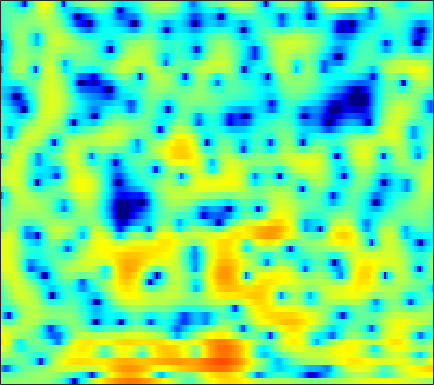

The file beside this chart, header and first rows:
0.015508, 0.12498, 0.26307, 0.34914, 0.39219, 0.44143, 0.50154, 0.53682, 0.57038, 0.59324, 0.6141, 0.63472, 0.66278, 0.6908, 0.72081, 0.76985, 0.82873, 0.85611, 0.83978, 0.77192, 0.66332, 0.49948, 0.21512, -0.13751
-1.942, -1.912, -1.835, -1.721, -1.597, -1.404, -1.175, -0.9875, -0.7221, -0.4524, -0.1896, -0.005546, 0.2375, 0.4612, 0.6137, 0.7994, 0.9585, 1.057, 1.159, 1.22, 1.24, 1.217, 1.137, 1.004
-9.207, -11.57, -13.8, -12.44, -10.23, -7.601, -5.596, -4.443, -3.231, -2.358, -1.732, -1.4, -1.1, -0.9218, -0.8371, -0.758, -0.6597, -0.5481, -0.319, 0.01988, 0.4614, 0.8399, 1.376, 1.918
-1.278, -1.787, -2.214, -2.288, -2.141, -1.784, -1.408, -1.166, -0.9435, -0.9008, -1.069, -1.35, -1.987, -2.961, -3.995, -5.932, -8.91, -12.47, -21.36, -15.66, -8.872, -5.761, -2.78, -0.5746
2.19, 1.848, 1.371, 0.8917, 0.5354, 0.08254, -0.3585, -0.6808, -1.071, -1.455, -1.822, -2.107, -2.508, -2.939, -3.274, -3.749, -4.163, -4.374, -4.433, -4.168, -3.547, -2.909, -1.934, -0.9176
5.006, 4.385, 3.384, 2.175, 1.123, -0.4693, -2.217, -3.535, -4.93, -5.459, -5.056, -4.431, -3.524, -2.74, -2.281, -1.843, -1.563, -1.439, -1.339, -1.298, -1.284, -1.263, -1.22, -1.123
7.263, 6.575, 5.446, 4.031, 2.761, 0.7436, -1.706, -3.717, -5.983, -6.291, -4.843, -3.565, -2.146, -1.175, -0.7177, -0.4071, -0.4022, -0.5669, -0.9756, -1.638, -2.52, -3.342, -4.691, -6.435
5.767, 5.35, 4.721, 4.027, 3.48, 2.74, 2.034, 1.56, 1.036, 0.6561, 0.3933, 0.2313, 0.006345, -0.2882, -0.6128, -1.207, -2.029, -2.839, -4.179, -5.832, -7.79, -9.365, -11.35, -12.86
3.865, 3.558, 3.174, 2.837, 2.631, 2.425, 2.289, 2.22, 2.154, 2.083, 1.967, 1.837, 1.573, 1.159, 0.7353, -0.01015, -1.023, -1.992, -3.605, -5.671, -8.372, -10.87, -14.56, -15.9
-0.5216, -1.329, -2.274, -2.755, -2.667, -2.017, -1.035, -0.2635, 0.6618, 1.408, 1.96, 2.241, 2.438, 2.452, 2.342, 2.033, 1.567, 1.123, 0.4289, -0.3244, -1.087, -1.59, -2.094, -2.334
-5.754, -7.876, -12.37, -20.34, -16.99, -9.805, -5.709, -3.609, -1.554, -0.08001, 0.9757, 1.555, 2.085, 2.386, 2.482, 2.466, 2.321, 2.143, 1.835, 1.488, 1.132, 0.8784, 0.59, 0.3763
-4.485, -4.621, -4.691, -4.477, -4.056, -3.157, -2.041, -1.187, -0.1334, 0.764, 1.474, 1.872, 2.23, 2.405, 2.424, 2.307, 2.064, 1.807, 1.379, 0.9019, 0.4204, 0.07196, -0.3389, -0.6551
-3.845, -3.034, -2.041, -1.135, -0.4963, 0.3066, 1.04, 1.534, 2.108, 2.557, 2.86, 2.984, 3.008, 2.861, 2.64, 2.2, 1.572, 0.9855, 0.07187, -1.006, -2.207, -3.14, -4.279, -5.073
-3.915, -2.522, -0.9654, 0.3004, 1.093, 1.967, 2.645, 3.039, 3.414, 3.613, 3.641, 3.552, 3.286, 2.838, 2.384, 1.619, 0.6482, -0.2287, -1.637, -3.429, -5.747, -8.022, -12.51, -22.01
-2.721, -1.413, 0.0786, 1.277, 2.01, 2.763, 3.277, 3.523, 3.661, 3.603, 3.355, 3.055, 2.502, 1.798, 1.164, 0.2006, -0.8841, -1.78, -3.054, -4.38, -5.737, -6.726, -7.854, -8.503
-0.538, 0.5613, 1.77, 2.692, 3.195, 3.634, 3.822, 3.8, 3.572, 3.128, 2.495, 1.905, 0.9792, -0.08871, -0.9777, -2.273, -3.683, -4.807, -6.273, -7.476, -8.139, -8.17, -7.65, -6.744
2.01, 2.792, 3.58, 4.087, 4.28, 4.286, 4.005, 3.601, 2.816, 1.767, 0.4778, -0.6106, -2.128, -3.639, -4.705, -6.155, -7.804, -9.325, -12.35, -18, -35.63, -19.42, -12.1, -8.172
3.778, 4.205, 4.565, 4.662, 4.553, 4.146, 3.41, 2.621, 1.223, -0.6602, -3.13, -5.465, -9.348, -13.51, -14.54, -12.81, -11.11, -10.39, -10.05, -9.822, -9.291, -8.484, -6.91, -5.175
4.42, 4.616, 4.69, 4.537, 4.261, 3.667, 2.798, 1.945, 0.5091, -1.291, -3.52, -5.495, -8.372, -10.77, -11.31, -10.44, -8.981, -8.029, -6.914, -6.023, -5.223, -4.625, -3.821, -3.042
4.577, 4.634, 4.552, 4.29, 3.978, 3.39, 2.614, 1.912, 0.8395, -0.3625, -1.631, -2.571, -3.686, -4.569, -4.999, -5.283, -5.245, -5.069, -4.664, -4.208, -3.732, -3.381, -2.986, -2.684
4.796, 4.779, 4.65, 4.367, 4.045, 3.469, 2.721, 2.065, 1.078, -0.005123, -1.111, -1.921, -2.93, -3.787, -4.3, -4.736, -4.895, -4.81, -4.51, -4.006, -3.416, -3.009, -2.588, -2.377
4.564, 4.651, 4.665, 4.506, 4.232, 3.651, 2.805, 1.999, 0.6956, -0.7935, -2.37, -3.552, -5.048, -6.398, -7.336, -8.408, -9.089, -8.933, -7.726, -5.876, -4.041, -2.891, -1.71, -0.9619
1.69, 2.466, 3.244, 3.625, 3.63, 3.217, 2.29, 1.224, -0.7391, -3.455, -7.031, -10.02, -12.65, -12.51, -12.4, -13.82, -18.39, -21.58, -13.3, -7.458, -3.831, -1.914, -0.05968, 1.162
-3.776, -1.471, 0.4768, 1.555, 1.924, 1.894, 1.298, 0.4719, -1.176, -3.541, -6.623, -9.106, -10.85, -9.9, -8.682, -7.407, -6.353, -5.501, -4.093, -2.476, -0.9207, 0.1204, 1.271, 2.119
-2.157, -1.321, -0.3326, 0.4011, 0.7474, 0.9392, 0.8364, 0.5766, 0.01449, -0.6962, -1.438, -1.916, -2.327, -2.447, -2.359, -2.046, -1.613, -1.244, -0.7023, -0.1341, 0.3812, 0.727, 1.08, 1.315
-1.408, -1.016, -0.4761, 0.0414, 0.3767, 0.7248, 0.9396, 1.016, 1.023, 0.9488, 0.8221, 0.7223, 0.6039, 0.5391, 0.5174, 0.5311, 0.5732, 0.6195, 0.6666, 0.6693, 0.6138, 0.5052, 0.2574, -0.1242
-2.583, -2.078, -1.328, -0.5687, -0.02757, 0.6105, 1.129, 1.435, 1.737, 1.919, 2.009, 2.025, 1.996, 1.925, 1.854, 1.73, 1.585, 1.459, 1.251, 0.973, 0.6043, 0.2388, -0.3953, -1.272
-6.287, -5.096, -3.388, -1.822, -0.8002, 0.3306, 1.206, 1.703, 2.171, 2.444, 2.557, 2.551, 2.451, 2.265, 2.093, 1.841, 1.574, 1.364, 1.076, 0.7664, 0.3882, 0.04897, -0.5322, -1.302
-13.82, -9.027, -5.005, -2.297, -0.8071, 0.6705, 1.694, 2.217, 2.632, 2.773, 2.664, 2.451, 2.019, 1.471, 1.025, 0.4631, -0.003955, -0.2634, -0.4673, -0.5625, -0.6094, -0.6521, -0.7593, -0.9239
-4.31, -2.994, -1.189, 0.3982, 1.373, 2.36, 3.003, 3.266, 3.329, 3.069, 2.483, 1.824, 0.6532, -0.8155, -2.085, -3.802, -5.063, -5.375, -4.966, -4.12, -3.258, -2.735, -2.188, -1.785
1.43, 1.873, 2.504, 3.103, 3.487, 3.856, 4.009, 3.955, 3.635, 2.984, 1.975, 0.9343, -0.9088, -3.458, -6.051, -11.26, -23.35, -22.11, -12.47, -8.728, -6.737, -5.862, -5.215, -4.954
3.151, 3.341, 3.629, 3.904, 4.064, 4.174, 4.114, 3.929, 3.468, 2.737, 1.705, 0.7295, -0.8448, -2.699, -4.201, -6.173, -7.665, -8.205, -8.238, -7.851, -7.595, -7.642, -8.243, -9.673
2.345, 2.554, 2.951, 3.397, 3.686, 3.942, 4.003, 3.897, 3.527, 2.893, 1.97, 1.104, -0.2591, -1.796, -2.996, -4.528, -5.793, -6.432, -6.909, -7.013, -7.046, -7.126, -7.519, -8.255
-2.321, -1.306, 0.3428, 1.823, 2.698, 3.529, 3.998, 4.116, 3.972, 3.473, 2.614, 1.724, 0.1769, -1.864, -3.732, -6.704, -9.93, -11.4, -10.58, -8.562, -6.839, -5.876, -4.95, -4.278
-10.75, -6.032, -2.157, 0.2733, 1.546, 2.74, 3.479, 3.784, 3.88, 3.621, 3.002, 2.272, 0.9039, -0.9881, -2.854, -6.073, -10.04, -11.96, -10.38, -7.675, -5.676, -4.655, -3.632, -2.878
-1.596, -1.31, -0.5955, 0.2193, 0.8253, 1.575, 2.199, 2.57, 2.898, 3.016, 2.884, 2.606, 1.992, 1.147, 0.3758, -0.7094, -1.704, -2.302, -2.818, -3.133, -3.427, -3.726, -4.242, -4.718
-0.2862, -0.7536, -1.211, -1.395, -1.291, -0.8046, -0.006873, 0.6682, 1.527, 2.239, 2.733, 2.96, 3.069, 2.959, 2.769, 2.378, 1.87, 1.399, 0.6438, -0.3157, -1.635, -2.961, -5.54, -9.809
-2.173, -3.619, -6.172, -9.198, -10.5, -8.61, -5.35, -3.28, -1.128, 0.4577, 1.631, 2.292, 2.939, 3.341, 3.508, 3.553, 3.405, 3.174, 2.679, 1.936, 0.9196, -0.05266, -1.605, -3.279
-3.726, -5.166, -7.661, -10.58, -11.83, -10.31, -7.383, -5.463, -3.398, -1.808, -0.5361, 0.2499, 1.126, 1.855, 2.291, 2.745, 3.034, 3.141, 3.125, 2.927, 2.56, 2.189, 1.611, 0.9994
-3.358, -3.956, -4.798, -5.508, -5.834, -5.911, -5.625, -5.26, -4.67, -3.983, -3.217, -2.564, -1.628, -0.6214, 0.1152, 1.052, 1.867, 2.366, 2.87, 3.185, 3.311, 3.298, 3.131, 2.805
-3.357, -3.749, -4.354, -5.016, -5.518, -6.178, -6.837, -7.326, -7.972, -8.46, -8.514, -8.009, -6.579, -4.685, -3.188, -1.344, 0.2342, 1.23, 2.304, 3.107, 3.646, 3.893, 4.011, 3.906
-4.609, -5.057, -5.788, -6.677, -7.455, -8.642, -10.01, -11.22, -13.26, -16.57, -23.57, -28.03, -15.97, -9.973, -6.883, -3.757, -1.386, 0.04598, 1.566, 2.717, 3.543, 3.965, 4.3, 4.39
-6.638, -7.11, -8.044, -9.322, -10.51, -12.28, -14.04, -15.06, -15.79, -15.91, -15.36, -14.23, -11.65, -8.627, -6.423, -3.833, -1.635, -0.2592, 1.267, 2.452, 3.339, 3.82, 4.24, 4.416
-8.099, -8.401, -9.304, -10.89, -12.63, -16.14, -22.64, -34.18, -22.38, -16.17, -12.6, -10.47, -8.043, -5.84, -4.31, -2.451, -0.7986, 0.2906, 1.54, 2.55, 3.335, 3.776, 4.158, 4.313
-7.954, -7.944, -8.249, -8.939, -9.686, -10.92, -11.98, -12.25, -11.51, -9.856, -7.986, -6.657, -5.007, -3.519, -2.5, -1.211, -0.0269, 0.7916, 1.765, 2.606, 3.276, 3.658, 3.98, 4.086
-6.888, -6.591, -6.232, -5.933, -5.784, -5.605, -5.389, -5.151, -4.729, -4.184, -3.577, -3.135, -2.566, -2.023, -1.603, -0.9787, -0.2404, 0.3901, 1.292, 2.167, 2.904, 3.323, 3.681, 3.776
-7.234, -6.279, -4.946, -3.723, -2.926, -2.036, -1.366, -0.9826, -0.616, -0.4538, -0.5191, -0.7291, -1.285, -2.107, -2.8, -3.484, -3.207, -2.238, -0.4806, 1.182, 2.489, 3.172, 3.702, 3.796
-12.37, -8.457, -4.986, -2.592, -1.217, 0.1661, 1.155, 1.653, 2.024, 2.041, 1.658, 1.059, -0.2977, -2.598, -5.425, -12.87, -16.65, -7.813, -2.405, 0.639, 2.517, 3.397, 3.97, 3.939
-8.613, -6.987, -4.773, -2.81, -1.561, -0.2044, 0.8366, 1.398, 1.846, 1.982, 1.78, 1.411, 0.6569, -0.3342, -1.127, -1.882, -1.879, -1.287, -0.06012, 1.183, 2.177, 2.698, 3.002, 2.846
-7.657, -6.735, -5.268, -3.734, -2.656, -1.384, -0.3701, 0.2152, 0.7508, 1.01, 1.018, 0.8885, 0.5818, 0.2056, -0.0541, -0.2715, -0.248, -0.06019, 0.3607, 0.9045, 1.438, 1.762, 2.036, 2.058
-11.2, -9.358, -6.913, -4.742, -3.384, -1.887, -0.7596, -0.1409, 0.4098, 0.6458, 0.6044, 0.4072, -0.04735, -0.6518, -1.126, -1.661, -1.883, -1.758, -1.218, -0.3934, 0.4898, 1.083, 1.732, 2.159
-14.72, -10.74, -7.073, -4.449, -2.937, -1.385, -0.2615, 0.3253, 0.7841, 0.891, 0.6306, 0.1733, -0.8262, -2.344, -3.899, -6.559, -9.008, -8.805, -5.974, -3.075, -0.8507, 0.4204, 1.673, 2.526
-7.199, -6.004, -4.318, -2.78, -1.757, -0.6407, 0.1948, 0.6383, 0.9699, 0.9988, 0.6905, 0.2144, -0.8017, -2.361, -3.98, -6.877, -9.744, -9.515, -6.247, -3.135, -0.8395, 0.4396, 1.679, 2.501
-4.448, -3.767, -2.838, -1.942, -1.326, -0.6096, -0.04566, 0.2635, 0.5256, 0.6008, 0.4963, 0.305, -0.08829, -0.6161, -1.045, -1.513, -1.708, -1.571, -1.012, -0.2173, 0.609, 1.153, 1.706, 2.033
-3.862, -3.28, -2.552, -1.892, -1.467, -0.9846, -0.6063, -0.3915, -0.1825, -0.04389, 0.05167, 0.1047, 0.1664, 0.2441, 0.319, 0.4696, 0.6828, 0.8895, 1.195, 1.501, 1.745, 1.856, 1.873, 1.707
-3.939, -3.296, -2.58, -2.038, -1.744, -1.492, -1.368, -1.323, -1.298, -1.24, -1.097, -0.9054, -0.5197, 0.006758, 0.4605, 1.071, 1.663, 2.056, 2.472, 2.743, 2.827, 2.749, 2.438, 1.878
-3.967, -3.139, -2.429, -2.107, -2.067, -2.255, -2.652, -3.049, -3.64, -4.186, -4.438, -4.227, -3.305, -1.876, -0.6858, 0.8265, 2.118, 2.893, 3.667, 4.118, 4.239, 4.101, 3.588, 2.677
-3.291, -2.682, -2.429, -2.721, -3.243, -4.243, -5.508, -6.608, -8.315, -10.8, -15.08, -18.39, -12.29, -6.358, -3.263, -0.214, 1.972, 3.196, 4.368, 5.063, 5.322, 5.234, 4.728, 3.723
